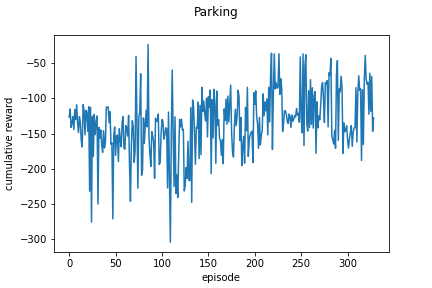

Data behind this chart, as committed beside it:
episode, run_0
0, -126.6
1, -114.9
2, -141.1
3, -135.4
4, -125.8
5, -144.1
6, -116.1
7, -130
8, -109
9, -134.6
10, -148.5
11, -126
12, -134.7
13, -160.5
14, -168.8
15, -108.8
16, -117.3
17, -151.6
18, -117.1
19, -119.5
20, -146.9
21, -111.9
22, -231.6
23, -112.7
24, -275.3
25, -125.4
26, -182.3
27, -122.6
28, -151.4
29, -133.6
30, -124.9
31, -249.8
32, -141.3
33, -156.2
34, -144.7
35, -164.9
36, -176.5
37, -145.8
38, -170.2
39, -162.1
40, -112.3
41, -112.9
42, -112
43, -134.6
44, -118.9
45, -165.2
46, -163.1
47, -270.8
48, -152
49, -140.6
50, -180.8
51, -153.4
52, -152
53, -189.6
54, -143.1
55, -159.1
56, -168.6
57, -134.5
58, -125.9
59, -170.5
... 269 more rows
